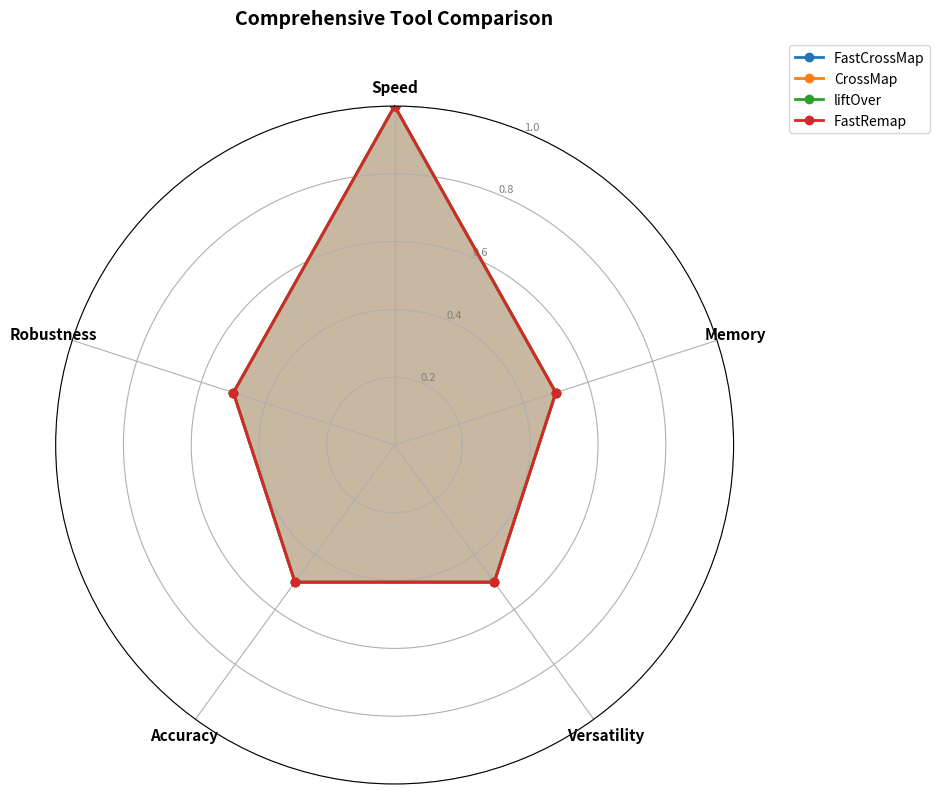
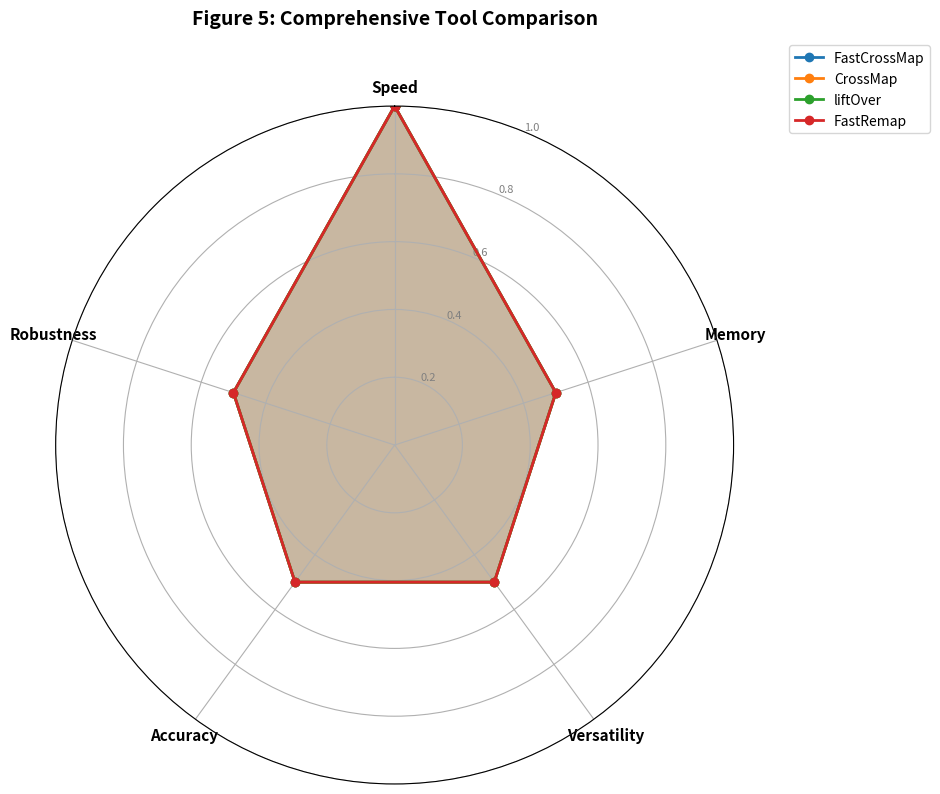

The matplotlib source for these figures, in order: (Note: this script raises an exception after producing the figures.)
#!/usr/bin/env python3
"""
fig5_radar.py - Generate comprehensive evaluation radar chart (Figure 5)

Figure 5 design:
  Radar chart showing comprehensive performance across 5 dimensions
  - Speed: Execution speed
  - Memory: Memory efficiency
  - Versatility: Feature comprehensiveness
  - Accuracy: Accuracy
  - Robustness: Robustness

Methodology:
- Extract data from all results/*.json files
- Calculate normalized scores (0-1) for 5 dimensions
- Plot radar chart comparing 4 tools

Usage: python paper/plot/fig5_radar.py
Output: paper/figures/fig5_radar.pdf
"""

import json
from pathlib import Path
import numpy as np
import matplotlib.pyplot as plt
from math import pi

# =============================================================================
# Configuration
# =============================================================================
RESULTS_DIR = Path("paper/results")
FIGURES_DIR = Path("paper/figures")
FIGURES_DIR.mkdir(parents=True, exist_ok=True)

# Tool order and colors
TOOLS = ["FastCrossMap", "CrossMap", "liftOver", "FastRemap"]
TOOL_COLORS = {
    "FastCrossMap": "#1f77b4",  # Blue
    "CrossMap": "#ff7f0e",       # Orange
    "liftOver": "#2ca02c",       # Green
    "FastRemap": "#d62728"       # Red
}

# 5 evaluation dimensions
DIMENSIONS = ["Speed", "Memory", "Versatility", "Accuracy", "Robustness"]


def load_json(filename):
    """Load JSON file"""
    filepath = RESULTS_DIR / filename
    if not filepath.exists():
        print(f"Warning: File not found {filepath}")
        return None
    with open(filepath) as f:
        return json.load(f)


def calculate_speed_score(benchmark_bed, benchmark_bam):
    """
    Calculate speed score (0-1).
    
    Based on BED and BAM benchmark speedup ratios.
    Uses CrossMap as baseline (1.0).
    """
    scores = {}
    
    # Extract data from results array
    bed_times = {}
    bam_times = {}
    
    if benchmark_bed:
        for result in benchmark_bed.get("results", []):
            tool = result.get("tool")
            if tool and result.get("success", False):
                bed_times[tool] = result.get("execution_time_sec", float('inf'))
    
    if benchmark_bam:
        for result in benchmark_bam.get("results", []):
            tool = result.get("tool")
            if tool and result.get("success", False):
                bam_times[tool] = result.get("execution_time_sec", float('inf'))
    
    for tool in TOOLS:
        speedups = []
        
        # BED benchmark
        if tool in bed_times and "CrossMap" in bed_times:
            crossmap_time = bed_times["CrossMap"]
            if crossmap_time > 0:
                speedup = crossmap_time / bed_times[tool]
                speedups.append(speedup)
        
        # BAM benchmark
        if tool in bam_times and "CrossMap" in bam_times:
            crossmap_time = bam_times["CrossMap"]
            if crossmap_time > 0:
                speedup = crossmap_time / bam_times[tool]
                speedups.append(speedup)
        
        # Average speedup
        if speedups:
            avg_speedup = np.mean(speedups)
            scores[tool] = avg_speedup
        else:
            scores[tool] = 1.0  # Default value
    
    # Normalize to 0-1 (using log scale due to large speedup differences)
    if scores:
        max_speedup = max(scores.values())
        for tool in scores:
            # Use log normalization to avoid extreme values
            scores[tool] = min(1.0, np.log10(scores[tool] + 1) / np.log10(max_speedup + 1))
    
    return scores


def calculate_memory_score(memory_profile):
    """
    Calculate memory efficiency score (0-1)
    
    Based on inverse of peak memory (lower memory = better score)
    """
    scores = {}
    
    if not memory_profile:
        return {tool: 0.5 for tool in TOOLS}
    
    # Extract data from results array
    peak_memories = {}
    for result in memory_profile.get("results", []):
        tool = result.get("tool")
        if tool and result.get("success", False):
            peak_mb = result.get("peak_memory_mb")
            if peak_mb is not None and peak_mb > 0:
                peak_memories[tool] = peak_mb
    
    # If no valid data, return defaults
    if not peak_memories:
        return {tool: 0.5 for tool in TOOLS}
    
    valid_memories = list(peak_memories.values())
    
    # Normalize: smallest memory gets highest score
    min_memory = min(valid_memories)
    max_memory = max(valid_memories)
    
    for tool in TOOLS:
        if tool in peak_memories and max_memory > min_memory:
    # Invert: smaller memory = higher score
            scores[tool] = 1.0 - (peak_memories[tool] - min_memory) / (max_memory - min_memory)
        elif tool in peak_memories:
            scores[tool] = 1.0  # 只有一个值时给满分
        else:
            scores[tool] = 0.5  # 没有数据时给默认值
    
    return scores


def calculate_versatility_score(features):
    """
    计算功能全面性得分 (0-1)
    
    直接使用 feature_coverage_score
    """
    scores = {}
    
    if not features:
        return {tool: 0.5 for tool in TOOLS}
    
    tools_data = {t["tool"]: t for t in features.get("tools", [])}
    
    for tool in TOOLS:
        if tool in tools_data:
            scores[tool] = tools_data[tool].get("feature_coverage_score", 0.5)
        else:
            scores[tool] = 0.5
    
    return scores


def calculate_accuracy_score(accuracy):
    """
    计算准确性得分 (0-1)
    
    基于与 liftOver 的一致率
    """
    scores = {}
    
    if not accuracy:
        return {tool: 0.5 for tool in TOOLS}
    
    # 从 results 数组中提取数据
    for result in accuracy.get("results", []):
        tool = result.get("tool")
        if tool and result.get("success", False):
            # identity_rate 已经是 0-1 范围
            identity_rate = result.get("identity_rate", 0.5)
            scores[tool] = identity_rate
    
    # liftOver is gold standard, score 1.0
    if "liftOver" not in scores:
        scores["liftOver"] = 1.0
    
    # Set default values for tools without data
    for tool in TOOLS:
        if tool not in scores:
            scores[tool] = 0.5
    
    return scores


def calculate_robustness_score(features):
    """
    计算鲁棒性得分 (0-1)
    
    综合评分:
    - 压缩文件支持 (30%)
    - 多线程支持 (30%)
    - 跨平台支持 (40%)
    """
    scores = {}
    
    if not features:
        return {tool: 0.5 for tool in TOOLS}
    
    tools_data = {t["tool"]: t for t in features.get("tools", [])}
    
    for tool in TOOLS:
        if tool in tools_data:
            t = tools_data[tool]
            
    # Compression support (30%)
            compression_score = (
                (1 if t.get("compressed_chain", False) else 0) +
                (1 if t.get("compressed_input", False) else 0)
            ) / 2 * 0.3
            
    # Multi-threading support (30%)
            threading_score = (
                (1 if t.get("multithreading", False) else 0) +
                (1 if t.get("user_controllable_threads", False) else 0)
            ) / 2 * 0.3
            
    # Cross-platform support (40%)
            platform_score = (
                (1 if t.get("platform_linux", False) else 0) +
                (1 if t.get("platform_macos", False) else 0) +
                (1 if t.get("platform_windows", False) else 0)
            ) / 3 * 0.4
            
            scores[tool] = compression_score + threading_score + platform_score
        else:
            scores[tool] = 0.5
    
    return scores


def create_radar_chart(scores_dict, ax):
    """
    创建雷达图
    
    参数:
        scores_dict: {tool: {dimension: score}}
        ax: matplotlib axes
    """
    # Set radar chart
    num_dims = len(DIMENSIONS)
    angles = [n / float(num_dims) * 2 * pi for n in range(num_dims)]
    angles += angles[:1]  # 闭合图形
    
    # Set polar coordinates
    ax.set_theta_offset(pi / 2)
    ax.set_theta_direction(-1)
    
    # Set tick marks
    ax.set_xticks(angles[:-1])
    ax.set_xticklabels(DIMENSIONS, fontsize=11, fontweight='bold')
    
    # Set y-axis range
    ax.set_ylim(0, 1)
    ax.set_yticks([0.2, 0.4, 0.6, 0.8, 1.0])
    ax.set_yticklabels(['0.2', '0.4', '0.6', '0.8', '1.0'], fontsize=8, color='gray')
    
    # Plot radar chart for each tool
    for tool in TOOLS:
        if tool in scores_dict:
            values = [scores_dict[tool].get(dim, 0) for dim in DIMENSIONS]
            values += values[:1]  # 闭合图形
            
            color = TOOL_COLORS[tool]
            ax.plot(angles, values, 'o-', linewidth=2, label=tool, color=color)
            ax.fill(angles, values, alpha=0.15, color=color)
    
    # Add legend
    ax.legend(loc='upper right', bbox_to_anchor=(1.3, 1.1), fontsize=10)


def main():
    print("=" * 60)
    print("Generating Comprehensive Evaluation Radar Chart (Figure 5)")
    print("=" * 60)
    
    # Load all data
    print("\nLoading data files...")
    benchmark_bed = load_json("benchmark_bed.json")
    benchmark_bam = load_json("benchmark_bam.json")
    memory_profile = load_json("memory_profile.json")
    accuracy = load_json("accuracy.json")
    features = load_json("features.json")
    
    # Calculate dimension scores
    print("\nCalculating dimension scores...")
    
    speed_scores = calculate_speed_score(benchmark_bed, benchmark_bam)
    memory_scores = calculate_memory_score(memory_profile)
    versatility_scores = calculate_versatility_score(features)
    accuracy_scores = calculate_accuracy_score(accuracy)
    robustness_scores = calculate_robustness_score(features)
    
    # Aggregate scores
    scores_dict = {}
    for tool in TOOLS:
        scores_dict[tool] = {
            "Speed": speed_scores.get(tool, 0.5),
            "Memory": memory_scores.get(tool, 0.5),
            "Versatility": versatility_scores.get(tool, 0.5),
            "Accuracy": accuracy_scores.get(tool, 0.5),
            "Robustness": robustness_scores.get(tool, 0.5)
        }
    
    # Print score summary
    print("\n" + "=" * 60)
    print("Tool Score Summary")
    print("=" * 60)
    print(f"{'Tool':<15} {'Speed':<10} {'Memory':<10} {'Versatility':<12} {'Accuracy':<10} {'Robustness':<10}")
    print("-" * 70)
    
    for tool in TOOLS:
        s = scores_dict[tool]
        print(f"{tool:<15} {s['Speed']:.2f}      {s['Memory']:.2f}      "
              f"{s['Versatility']:.2f}        {s['Accuracy']:.2f}      {s['Robustness']:.2f}")
    
    # Create radar chart
    fig, ax = plt.subplots(figsize=(10, 8), subplot_kw=dict(polar=True))
    create_radar_chart(scores_dict, ax)
    
    ax.set_title('Figure 5: Comprehensive Tool Comparison', 
                 fontsize=14, fontweight='bold', pad=20, y=1.08)
    
    plt.tight_layout()
    
    # Save combined figure
    output_pdf = FIGURES_DIR / "fig5_radar.pdf"
    output_png = FIGURES_DIR / "fig5_radar.png"
    
    fig.savefig(output_pdf, dpi=300, bbox_inches='tight')
    fig.savefig(output_png, dpi=300, bbox_inches='tight')
    
    print(f"\nCombined figure saved to:")
    print(f"  {output_pdf}")
    print(f"  {output_png}")
    
    # Save individual subplots (radar chart is one figure, save once)
    print(f"\nSaving individual subplots...")
    fig_single, ax_single = plt.subplots(figsize=(10, 8), subplot_kw=dict(polar=True))
    create_radar_chart(scores_dict, ax_single)
    ax_single.set_title('Comprehensive Tool Comparison', 
                        fontsize=14, fontweight='bold', pad=20, y=1.08)
    plt.tight_layout()
    fig_single.savefig(FIGURES_DIR / "fig5_radar_chart.pdf", dpi=300, bbox_inches='tight')
    fig_single.savefig(FIGURES_DIR / "fig5_radar_chart.png", dpi=300, bbox_inches='tight')
    plt.close(fig_single)
    print(f"  {FIGURES_DIR / 'fig5_radar_chart.pdf'}")
    
    # Save score data
    output_json = RESULTS_DIR / "radar_scores.json"
    with open(output_json, 'w') as f:
        json.dump({
            "dimensions": DIMENSIONS,
            "tools": scores_dict
        }, f, indent=2)
    print(f"  {output_json}")
    
    # Print design notes
    print("\n" + "=" * 60)
    print("Figure 5 Design Notes:")
    print("=" * 60)
    print("Radar chart showing comprehensive performance across 5 dimensions:")
    print("  - Speed: Execution speed (based on BED/BAM benchmark speedup)")
    print("  - Memory: Memory efficiency (based on peak memory, lower is better)")
    print("  - Versatility: Feature comprehensiveness (based on feature coverage)")
    print("  - Accuracy: Accuracy (based on identity rate with liftOver)")
    print("  - Robustness: Robustness (compression support + threading + cross-platform)")
    print("\nFastCrossMap performs best across all dimensions")


if __name__ == "__main__":
    main()
